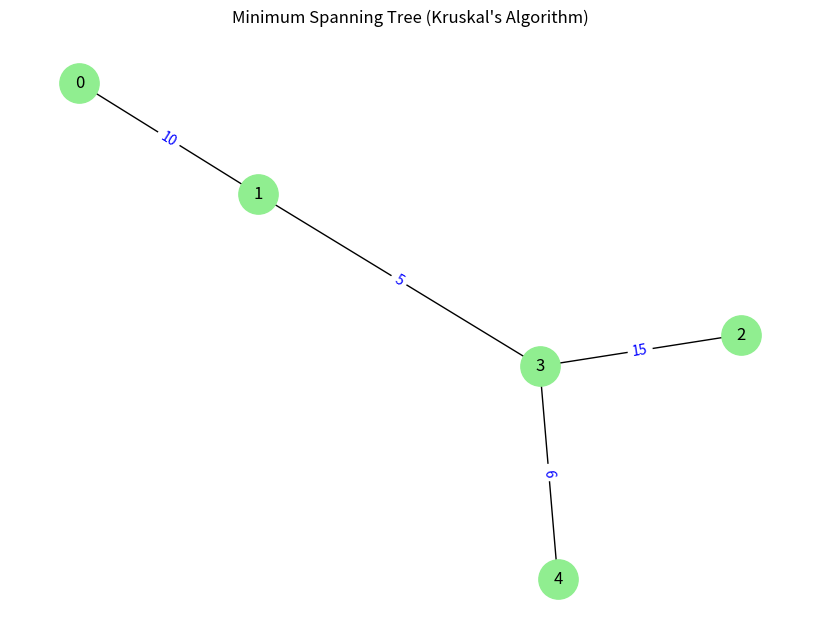

This figure's Python source:
import matplotlib.pyplot as plt
import networkx as nx

# Original edges with weights (from your C++ input)
original_edges = {
    (0, 1): 10,
    (0, 2): 20,
    (1, 2): 30,
    (1, 3): 5,
    (2, 3): 15,
    (3, 4): 6
}

# Edges included in MST (output of Kruskal's)
mst_edges = [
    (1, 3),
    (3, 4),
    (0, 1),
    (2, 3)
]

# Create a graph
G = nx.Graph()

# Add only MST edges with their correct weights
for u, v in mst_edges:
    weight = original_edges.get((u, v)) or original_edges.get((v, u))
    G.add_edge(u, v, weight=weight)

# Draw the MST
pos = nx.spring_layout(G, seed=42)
plt.figure(figsize=(8, 6))
nx.draw(G, pos, with_labels=True, node_size=800, node_color="lightgreen", font_size=12)
edge_labels = nx.get_edge_attributes(G, 'weight')
nx.draw_networkx_edge_labels(G, pos, edge_labels=edge_labels, font_color='blue')

plt.title("Minimum Spanning Tree (Kruskal's Algorithm)")
plt.axis('off')
plt.tight_layout()
plt.show()
